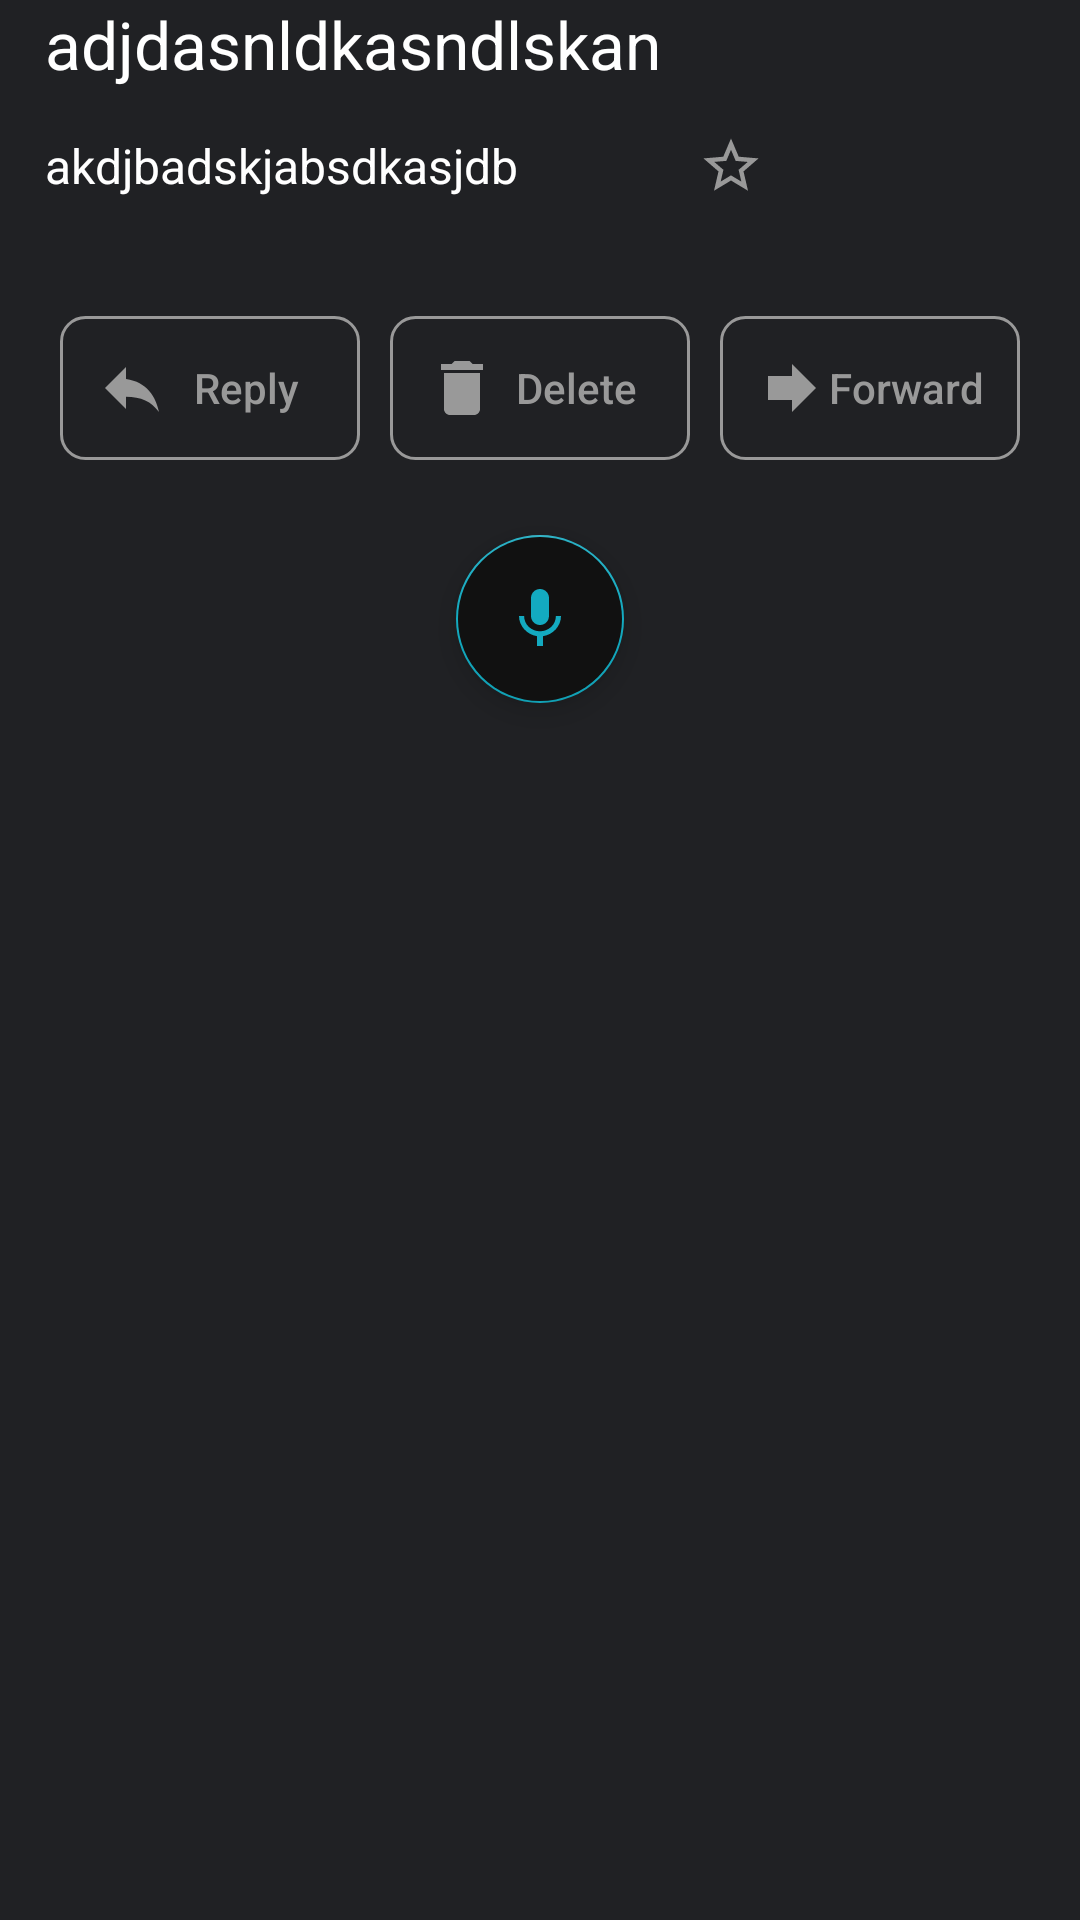

This screen was rendered from an Android layout file. Write that file and the resources it references.
<!-- AndroidManifest.xml: activity theme AppTheme -->
<!-- res/layout/activity_read_mail.xml -->
<?xml version="1.0" encoding="utf-8"?>
<LinearLayout xmlns:android="http://schemas.android.com/apk/res/android"
    xmlns:aapt="http://schemas.android.com/aapt"
    xmlns:app="http://schemas.android.com/apk/res-auto"
    android:layout_width="match_parent"
    android:layout_height="match_parent"
    android:background="#202124">

    <ScrollView
        android:layout_width="match_parent"
        android:layout_height="match_parent"
        android:fillViewport="true">

        <LinearLayout
            android:layout_width="match_parent"
            android:layout_height="match_parent"
            android:orientation="vertical"
            android:paddingLeft="15dp"
            android:paddingRight="15dp"
            android:paddingBottom="15dp">

            <TextView
                android:id="@+id/subject"
                android:layout_width="wrap_content"
                android:layout_height="wrap_content"
                android:text="adjdasnldkasndlskan"
                android:textColor="@android:color/white"
                android:textSize="22dp" />

            <LinearLayout
                android:layout_width="match_parent"
                android:layout_height="wrap_content"
                android:layout_marginTop="15dp"
                android:orientation="horizontal">

                <TextView
                    android:id="@+id/from"
                    android:layout_width="wrap_content"
                    android:layout_height="wrap_content"
                    android:ellipsize="end"
                    android:maxLines="1"
                    android:paddingRight="10dp"
                    android:text="akdjbadskjabsdkasjdb"
                    android:textColor="@android:color/white"
                    android:textSize="16dp" />

                <TextView
                    android:id="@+id/date"
                    android:layout_width="wrap_content"
                    android:layout_height="wrap_content"
                    android:textColor="#999999"
                    android:textSize="14dp" />

                <ImageView
                    android:layout_width="wrap_content"
                    android:layout_height="wrap_content"
                    android:src="@drawable/star"
                    android:layout_marginLeft="50dp"
                    android:id="@+id/star"/>


            </LinearLayout>

            <TextView
                android:id="@+id/text"
                android:layout_width="match_parent"
                android:layout_height="wrap_content"
                android:layout_marginTop="15dp"
                android:layout_marginRight="15dp"
                android:textColor="@android:color/white"
                android:textSize="14dp" />

            <LinearLayout
                android:layout_width="match_parent"
                android:layout_height="wrap_content"
                android:layout_gravity="bottom"
                android:orientation="horizontal">

                <Button
                    android:id="@+id/reply_button"
                    android:layout_width="0dp"
                    android:layout_height="wrap_content"
                    android:layout_margin="5dp"
                    android:layout_weight="1"
                    android:background="@drawable/round_button_transparent"
                    android:drawableLeft="@drawable/reply_icon"
                    android:padding="12dp"
                    android:text="Reply"
                    android:textAllCaps="false"
                    android:textColor="#999999"
                    android:textSize="14dp" />

                <Button
                    android:id="@+id/delete_button"
                    android:layout_width="0dp"
                    android:layout_height="wrap_content"
                    android:layout_margin="5dp"
                    android:layout_weight="1"
                    android:background="@drawable/round_button_transparent"
                    android:drawableLeft="@drawable/delete_icon"
                    android:padding="12dp"
                    android:text="Delete"
                    android:textAllCaps="false"
                    android:textColor="#999999"
                    android:textSize="14dp" />

                <Button
                    android:id="@+id/forward_button"
                    android:layout_width="0dp"
                    android:layout_height="wrap_content"
                    android:layout_margin="5dp"
                    android:layout_weight="1"
                    android:background="@drawable/round_button_transparent"
                    android:drawableLeft="@drawable/forward_icon"
                    android:padding="12dp"
                    android:text="Forward"
                    android:textAllCaps="false"
                    android:textColor="#999999"
                    android:textSize="14dp" />
            </LinearLayout>

            <com.google.android.material.floatingactionbutton.FloatingActionButton
                android:id="@+id/mic"
                android:layout_width="wrap_content"
                android:layout_height="wrap_content"
                android:layout_gravity="center"
                android:layout_margin="20dp"
                android:backgroundTint="#111111"
                android:src="@drawable/ic_baseline_mic_24"
                app:fabSize="auto" />
        </LinearLayout>

    </ScrollView>
</LinearLayout>
<!-- resources referenced by this layout -->
<resources>
  <!-- drawable delete_icon (drawable) -->
  <?xml version="1.0" encoding="utf-8"?>
  <vector xmlns:android="http://schemas.android.com/apk/res/android" android:tint="#999999" android:height="24dp" android:width="24dp" android:viewportWidth="24" android:viewportHeight="24">
      <path android:fillColor="@android:color/white" android:pathData="M6,19c0,1.1 0.9,2 2,2h8c1.1,0 2,-0.9 2,-2V7H6v12zM19,4h-3.5l-1,-1h-5l-1,1H5v2h14V4z"/>
  </vector>
  <!-- drawable forward_icon (drawable) -->
  <?xml version="1.0" encoding="utf-8"?>
  <vector xmlns:android="http://schemas.android.com/apk/res/android" xmlns:app="http://schemas.android.com/apk/res-auto" xmlns:aapt="http://schemas.android.com/aapt" android:tint="#999999" android:height="24dp" android:width="24dp" android:viewportWidth="24" android:viewportHeight="24">
      <path android:fillColor="@android:color/white" android:pathData="M12,8V4l8,8 -8,8v-4H4V8z"/>
  </vector>
  <!-- drawable ic_baseline_mic_24 (drawable) -->
  <?xml version="1.0" encoding="utf-8"?>
  <vector xmlns:android="http://schemas.android.com/apk/res/android" xmlns:app="http://schemas.android.com/apk/res-auto" xmlns:aapt="http://schemas.android.com/aapt"
      android:tint="@color/colorAccent"
      android:height="24dp"
      android:width="24dp"
      android:viewportWidth="24"
      android:viewportHeight="24">
      <path android:fillColor="@android:color/white"
          android:pathData="M12,14c1.66,0 2.99,-1.34 2.99,-3L15,5c0,-1.66 -1.34,-3 -3,-3S9,3.34 9,5v6c0,1.66 1.34,3 3,3zM17.3,11c0,3 -2.54,5.1 -5.3,5.1S6.7,14 6.7,11L5,11c0,3.41 2.72,6.23 6,6.72L11,21h2v-3.28c3.28,-0.48 6,-3.3 6,-6.72h-1.7z"/>
  </vector>
  <!-- drawable reply_icon (drawable) -->
  <?xml version="1.0" encoding="utf-8"?>
  <vector xmlns:android="http://schemas.android.com/apk/res/android" xmlns:app="http://schemas.android.com/apk/res-auto" xmlns:aapt="http://schemas.android.com/aapt" android:tint="#999999" android:height="24dp" android:width="24dp" android:viewportWidth="24" android:viewportHeight="24">
      <path android:fillColor="@android:color/white" android:pathData="M10,9V5l-7,7 7,7v-4.1c5,0 8.5,1.6 11,5.1 -1,-5 -4,-10 -11,-11z"/>
  </vector>
  <!-- drawable round_button_transparent (drawable) -->
  <?xml version="1.0" encoding="utf-8"?>
  <shape xmlns:android="http://schemas.android.com/apk/res/android" xmlns:app="http://schemas.android.com/apk/res-auto" xmlns:aapt="http://schemas.android.com/aapt" android:shape="rectangle">
      <solid android:color="@android:color/transparent"/>
      <stroke android:width="1dp" android:color="#999999"/>
      <corners android:radius="8dp"/>
  </shape>
  <!-- drawable star (drawable) -->
  <?xml version="1.0" encoding="utf-8"?>
  <vector xmlns:android="http://schemas.android.com/apk/res/android" xmlns:app="http://schemas.android.com/apk/res-auto" xmlns:aapt="http://schemas.android.com/aapt" android:tint="#999999" android:height="22dp" android:width="22dp" android:viewportWidth="24" android:viewportHeight="24">
      <path android:fillColor="@android:color/white" android:pathData="M22,9.24l-7.19,-0.62L12,2 9.19,8.63 2,9.24l5.46,4.73L5.82,21 12,17.27 18.18,21l-1.63,-7.03L22,9.24zM12,15.4l-3.76,2.27 1,-4.28 -3.32,-2.88 4.38,-0.38L12,6.1l1.71,4.04 4.38,0.38 -3.32,2.88 1,4.28L12,15.4z"/>
  </vector>
  <style name="AppTheme" parent="Theme.AppCompat.Light.DarkActionBar">
          <item name="colorAccent">@color/colorAccent</item>
          <item name="colorPrimary">@color/colorPrimary</item>
          <item name="colorPrimaryDark">@color/colorPrimaryDark</item>
      </style>
  <color name="colorAccent">#13aac0</color>
  <color name="colorPrimary">#13aac0</color>
  <color name="colorPrimaryDark">#202124</color>
</resources>
